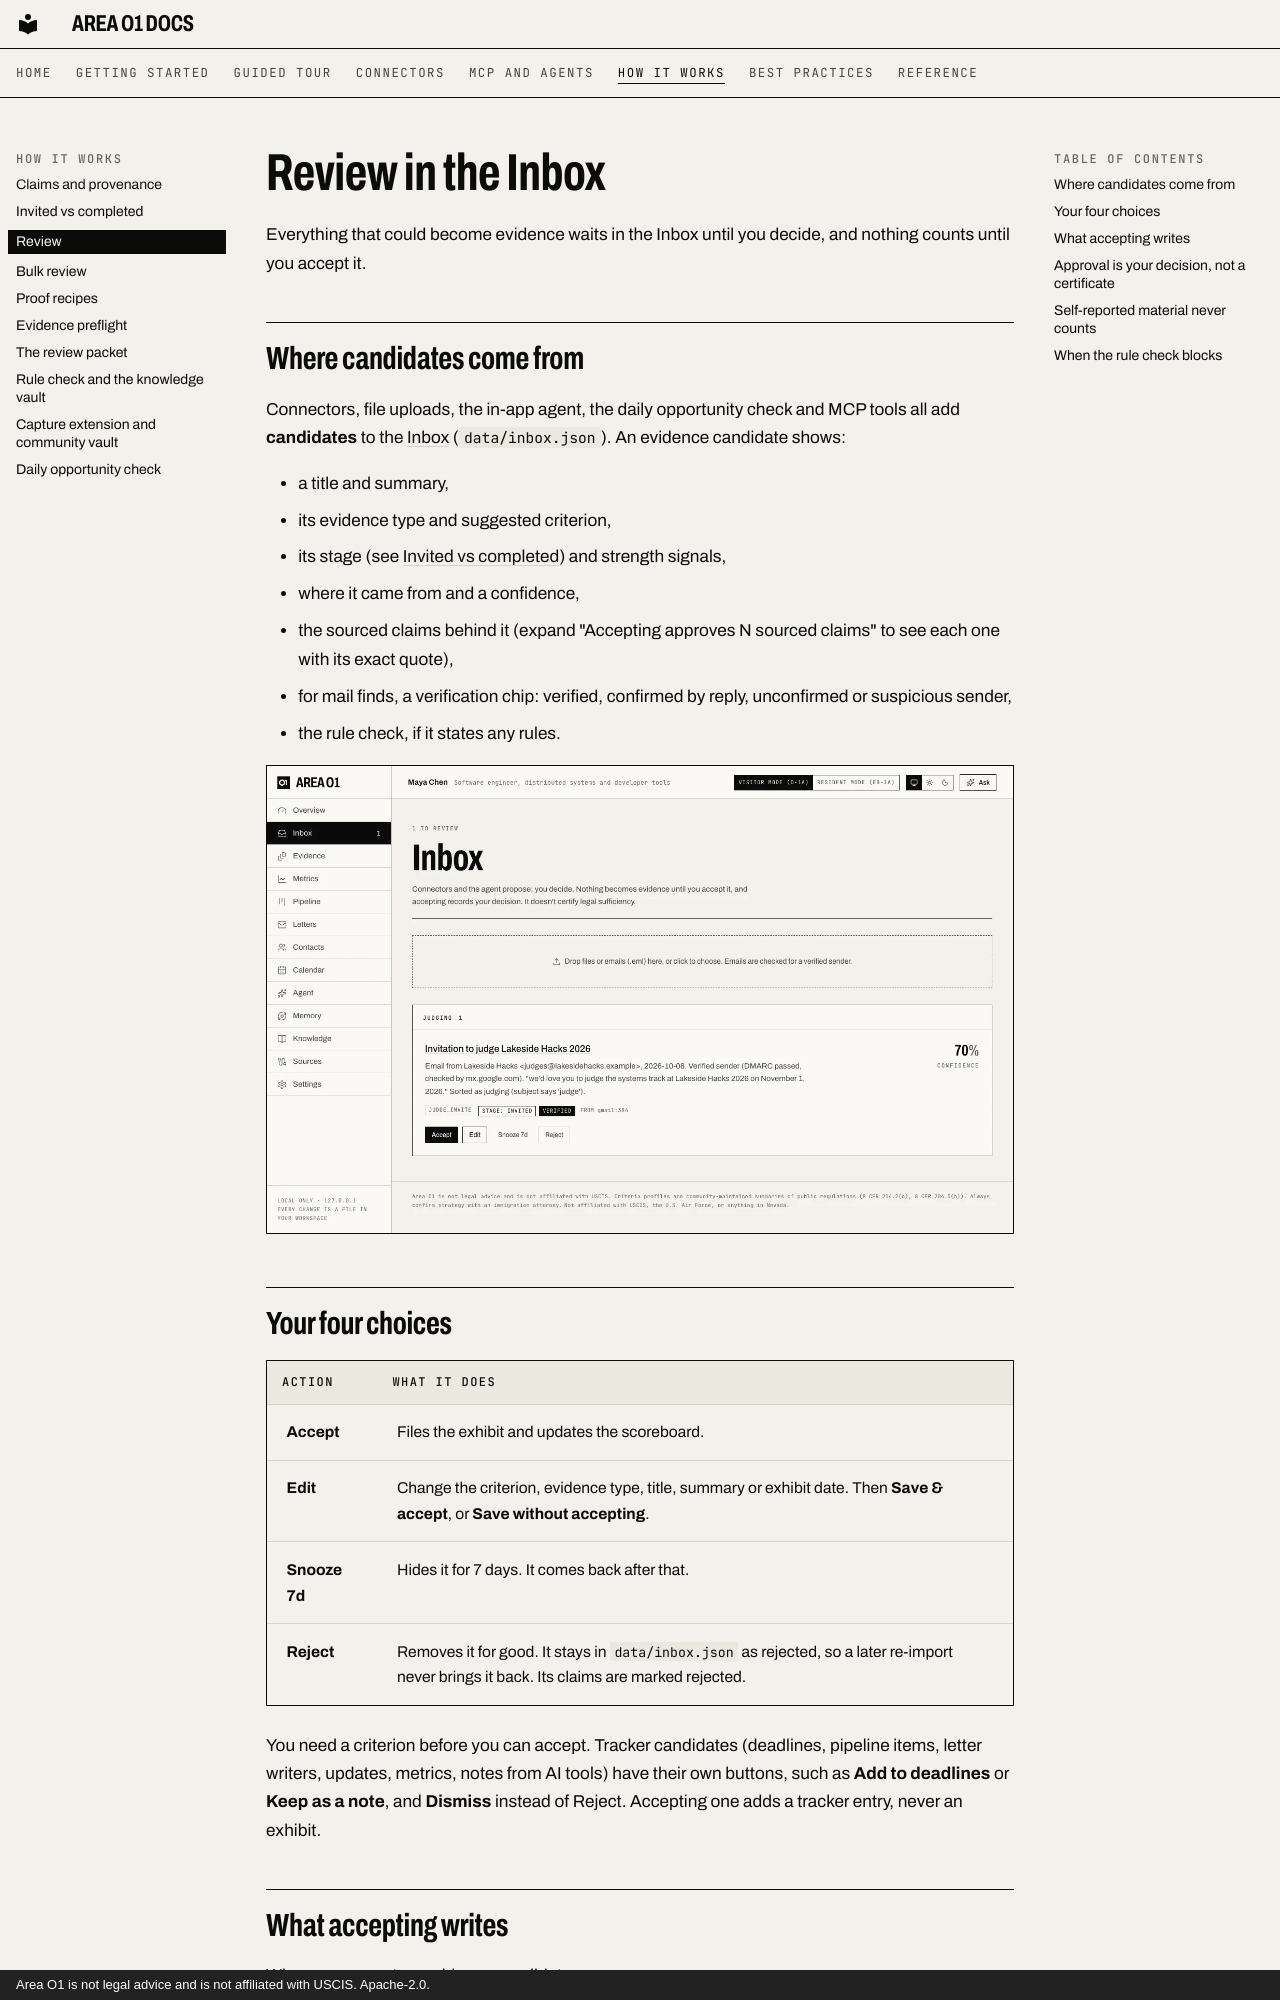

repository: ris3abh/Lighthouse · page: how-it-works/review/index.html · generator: mkdocs · copyright: Area O1 is not legal advice and is not affiliated with USCIS. Apache-2.0.

# Review in the Inbox

Everything that could become evidence waits in the Inbox until you decide, and nothing counts until you accept it.

## Where candidates come from

Connectors, file uploads, the in-app agent, the daily opportunity check and MCP tools all add **candidates** to the [Inbox](../tour/inbox.md) (`data/inbox.json`). An evidence candidate shows:

- a title and summary,
- its evidence type and suggested criterion,
- its stage (see [Invited vs completed](invited-vs-completed.md)) and strength signals,
- where it came from and a confidence,
- the sourced claims behind it (expand "Accepting approves N sourced claims" to see each one with its exact quote),
- for mail finds, a verification chip: verified, confirmed by reply, unconfirmed or suspicious sender,
- the rule check, if it states any rules.

![The Inbox](../assets/shots/inbox-light.webp#only-light)
![The Inbox](../assets/shots/inbox-dark.webp#only-dark)

## Your four choices

| Action | What it does |
|---|---|
| **Accept** | Files the exhibit and updates the scoreboard. |
| **Edit** | Change the criterion, evidence type, title, summary or exhibit date. Then **Save & accept**, or **Save without accepting**. |
| **Snooze 7d** | Hides it for 7 days. It comes back after that. |
| **Reject** | Removes it for good. It stays in `data/inbox.json` as rejected, so a later re-import never brings it back. Its claims are marked rejected. |

You need a criterion before you can accept. Tracker candidates (deadlines, pipeline items, letter writers, updates, metrics, notes from AI tools) have their own buttons, such as **Add to deadlines** or **Keep as a note**, and **Dismiss** instead of Reject. Accepting one adds a tracker entry, never an exhibit.
